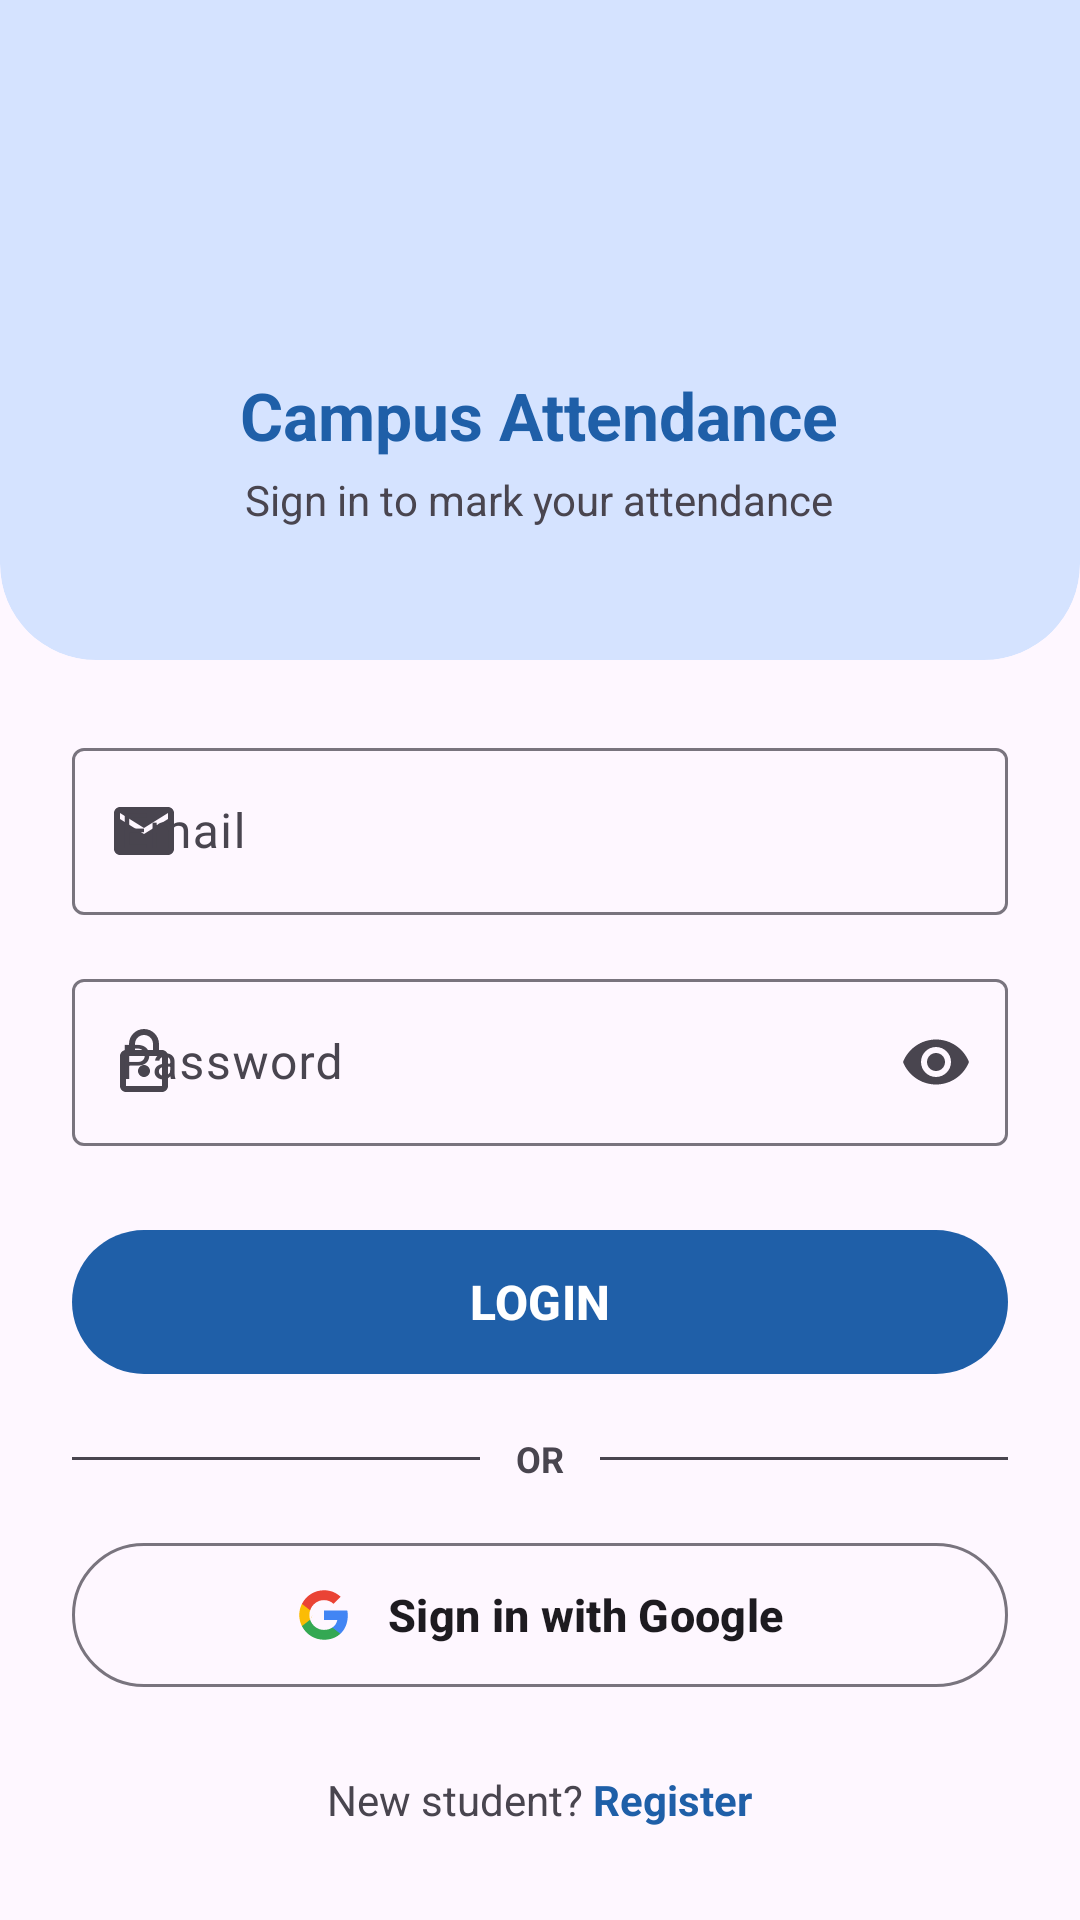

Android layout source for this screen:
<!-- AndroidManifest.xml: application theme Theme.Campus_Attendance -->
<!-- res/layout/activity_login.xml -->
<?xml version="1.0" encoding="utf-8"?>
<LinearLayout xmlns:android="http://schemas.android.com/apk/res/android"
    xmlns:app="http://schemas.android.com/apk/res-auto"
    xmlns:tools="http://schemas.android.com/tools"
    android:layout_width="match_parent"
    android:layout_height="match_parent"
    android:background="?android:attr/colorBackground"
    android:orientation="vertical"
    tools:context=".LoginActivity">

    
    <com.google.android.material.card.MaterialCardView
        android:layout_width="match_parent"
        android:layout_height="220dp"
        app:cardBackgroundColor="?attr/colorPrimaryContainer"
        app:cardElevation="0dp"
        app:shapeAppearanceOverlay="@style/ShapeAppearance.Header.RoundedBottom"
        app:strokeWidth="0dp">

        <LinearLayout
            android:layout_width="match_parent"
            android:layout_height="match_parent"
            android:gravity="center"
            android:orientation="vertical"
            android:padding="24dp">

            
            <FrameLayout
                android:layout_width="64dp"
                android:layout_height="64dp"
                android:background="@drawable/bg_circle_primary">

                <ImageView
                    android:layout_width="36dp"
                    android:layout_height="36dp"
                    android:layout_gravity="center"
                    android:contentDescription="School Logo"
                    android:src="@drawable/ic_school"
                    app:tint="?attr/colorOnPrimary" />
            </FrameLayout>

            <TextView
                android:layout_width="wrap_content"
                android:layout_height="wrap_content"
                android:layout_marginTop="16dp"
                android:text="Campus Attendance"
                android:textColor="?attr/colorPrimary"
                android:textSize="22sp"
                android:textStyle="bold" />

            <TextView
                android:layout_width="wrap_content"
                android:layout_height="wrap_content"
                android:layout_marginTop="4dp"
                android:text="Sign in to mark your attendance"
                android:textColor="?attr/colorOnSurfaceVariant"
                android:textSize="14sp" />
        </LinearLayout>
    </com.google.android.material.card.MaterialCardView>

    
    <LinearLayout
        android:layout_width="match_parent"
        android:layout_height="0dp"
        android:layout_weight="1"
        android:orientation="vertical"
        android:padding="24dp">

        <com.google.android.material.textfield.TextInputLayout
            android:id="@+id/emailTextInputLayout"
            style="@style/Widget.Material3.TextInputLayout.OutlinedBox"
            android:layout_width="match_parent"
            android:layout_height="wrap_content"
            android:hint="Email"
            app:startIconDrawable="@drawable/ic_email">

            <com.google.android.material.textfield.TextInputEditText
                android:id="@+id/emailEditText"
                android:layout_width="match_parent"
                android:layout_height="wrap_content"
                android:inputType="textEmailAddress" />
        </com.google.android.material.textfield.TextInputLayout>

        <com.google.android.material.textfield.TextInputLayout
            android:id="@+id/passwordTextInputLayout"
            style="@style/Widget.Material3.TextInputLayout.OutlinedBox"
            android:layout_width="match_parent"
            android:layout_height="wrap_content"
            android:layout_marginTop="16dp"
            android:hint="Password"
            app:endIconMode="password_toggle"
            app:startIconDrawable="@drawable/ic_lock">

            <com.google.android.material.textfield.TextInputEditText
                android:id="@+id/passwordEditText"
                android:layout_width="match_parent"
                android:layout_height="wrap_content"
                android:inputType="textPassword" />
        </com.google.android.material.textfield.TextInputLayout>

        <com.google.android.material.button.MaterialButton
            android:id="@+id/loginButton"
            android:layout_width="match_parent"
            android:layout_height="56dp"
            android:layout_marginTop="24dp"
            android:text="LOGIN"
            android:textSize="16sp"
            android:textStyle="bold"
            app:cornerRadius="28dp" />

        
        <LinearLayout
            android:layout_width="match_parent"
            android:layout_height="wrap_content"
            android:layout_marginTop="16dp"
            android:gravity="center"
            android:orientation="horizontal">

            <View
                android:layout_width="0dp"
                android:layout_height="1dp"
                android:layout_weight="1"
                android:background="?attr/colorOnSurfaceVariant" />

            <TextView
                android:layout_width="wrap_content"
                android:layout_height="wrap_content"
                android:layout_marginHorizontal="12dp"
                android:text="OR"
                android:textColor="?attr/colorOnSurfaceVariant"
                android:textSize="12sp"
                android:textStyle="bold" />

            <View
                android:layout_width="0dp"
                android:layout_height="1dp"
                android:layout_weight="1"
                android:background="?attr/colorOnSurfaceVariant" />
        </LinearLayout>

        
        <com.google.android.material.button.MaterialButton
            android:id="@+id/googleSignInButton"
            style="@style/Widget.Material3.Button.OutlinedButton"
            android:layout_width="match_parent"
            android:layout_height="56dp"
            android:layout_marginTop="16dp"
            android:text="Sign in with Google"
            android:textColor="?attr/colorOnSurface"
            android:textSize="15sp"
            android:textStyle="bold"
            app:cornerRadius="28dp"
            app:icon="@drawable/ic_google"
            app:iconGravity="textStart"
            app:iconPadding="12dp"
            app:iconTint="@null" />

        <LinearLayout
            android:layout_width="wrap_content"
            android:layout_height="wrap_content"
            android:layout_gravity="center_horizontal"
            android:layout_marginTop="24dp"
            android:orientation="horizontal">

            <TextView
                android:layout_width="wrap_content"
                android:layout_height="wrap_content"
                android:text="New student? "
                android:textColor="?attr/colorOnSurfaceVariant"
                android:textSize="14sp" />

            <TextView
                android:id="@+id/registerTextView"
                android:layout_width="wrap_content"
                android:layout_height="wrap_content"
                android:text="Register"
                android:textColor="?attr/colorPrimary"
                android:textSize="14sp"
                android:textStyle="bold" />
        </LinearLayout>

    </LinearLayout>

</LinearLayout>
<!-- resources referenced by this layout -->
<resources>
  <!-- drawable ic_email (drawable) -->
  <vector xmlns:android="http://schemas.android.com/apk/res/android"
      android:width="24dp"
      android:height="24dp"
      android:viewportWidth="24"
      android:viewportHeight="24">
    <path
        android:fillColor="#FF74777F"
        android:pathData="M20,4H4C2.9,4 2,4.9 2,6v12c0,1.1 0.9,2 2,2h16c1.1,0 2,-0.9 2,-2V6C22,4.9 21.1,4 20,4zM20,8l-8,5l-8,-5V6l8,5l8,-5V8z"/>
  </vector>
  <!-- drawable ic_google (drawable) -->
  <vector xmlns:android="http://schemas.android.com/apk/res/android"
      android:width="24dp"
      android:height="24dp"
      android:viewportWidth="24"
      android:viewportHeight="24">
    <path
        android:fillColor="#FF4285F4"
        android:pathData="M22.56,12.25c0,-0.78 -0.07,-1.53 -0.2,-2.25H12v4.26h5.92c-0.26,1.37 -1.04,2.53 -2.21,3.31v2.77h3.57c2.08,-1.92 3.28,-4.74 3.28,-8.09z"/>
    <path
        android:fillColor="#FF34A853"
        android:pathData="M12,23c2.97,0 5.46,-0.98 7.28,-2.66l-3.57,-2.77c-0.98,0.66 -2.23,1.06 -3.71,1.06 -2.86,0 -5.29,-1.93 -6.16,-4.53H2.18v2.84C3.99,20.53 7.7,23 12,23z"/>
    <path
        android:fillColor="#FFFBBC05"
        android:pathData="M5.84,14.1c-0.22,-0.66 -0.35,-1.36 -0.35,-2.1s0.13,-1.44 0.35,-2.1V7.06H2.18C1.43,8.55 1,10.22 1,12s0.43,3.45 1.18,4.94l2.85,-2.22c0.81,-0.62 1.48,-1.38 1.81,-2.62z"/>
    <path
        android:fillColor="#EA4335"
        android:pathData="M12,5.38c1.62,0 3.06,0.56 4.21,1.64l3.15,-3.15C17.45,2.09 14.97,1 12,1 7.7,1 3.99,3.47 2.18,7.06l3.66,2.84c0.87,-2.6 3.3,-4.52 6.16,-4.52z"/>
  </vector>
  <!-- drawable ic_lock (drawable) -->
  <vector xmlns:android="http://schemas.android.com/apk/res/android"
      android:width="24dp"
      android:height="24dp"
      android:viewportWidth="24"
      android:viewportHeight="24">
    <path
        android:fillColor="#FF74777F"
        android:pathData="M18,8h-1V6c0,-2.76 -2.24,-5 -5,-5S7,3.24 7,6v2H6c-1.1,0 -2,0.9 -2,2v10c0,1.1 0.9,2 2,2h12c1.1,0 2,-0.9 2,-2V10c0,-1.1 -0.9,-2 -2,-2zM9,6c0,-1.66 1.34,-3 3,-3s3,1.34 3,3v2H9V6zm9,14H6V10h12v10zm-6,-3c1.1,0 2,-0.9 2,-2s-0.9,-2 -2,-2 -2,0.9 -2,2 0.9,2 2,2z"/>
  </vector>
  <style name="ShapeAppearance.Header.RoundedBottom" parent="ShapeAppearance.Material3.LargeComponent">
          <item name="cornerSizeTopLeft">0dp</item>
          <item name="cornerSizeTopRight">0dp</item>
          <item name="cornerSizeBottomLeft">32dp</item>
          <item name="cornerSizeBottomRight">32dp</item>
      </style>
  <style name="Theme.Campus_Attendance" parent="Base.Theme.Campus_Attendance" />
  <style name="Base.Theme.Campus_Attendance" parent="Theme.Material3.DayNight.NoActionBar">
          
          <item name="colorPrimary">@color/primary_light</item>
          <item name="colorOnPrimary">@color/on_primary_light</item>
          <item name="colorPrimaryContainer">@color/primary_container_light</item>
  
          
          <item name="colorInsideCampus">@color/inside_campus_light</item>
          <item name="colorOnInsideCampus">@color/on_inside_campus_light</item>
          <item name="colorOutsideCampus">@color/outside_campus_light</item>
          <item name="colorOnOutsideCampus">@color/on_outside_campus_light</item>
      </style>
  <color name="primary_light">#1F5FA8</color>
  <color name="on_primary_light">#FFFFFF</color>
  <color name="primary_container_light">#D5E3FF</color>
  <color name="inside_campus_light">#2E7D32</color>
  <color name="on_inside_campus_light">#FFFFFF</color>
  <color name="outside_campus_light">#BA1A1A</color>
  <color name="on_outside_campus_light">#FFFFFF</color>
</resources>
